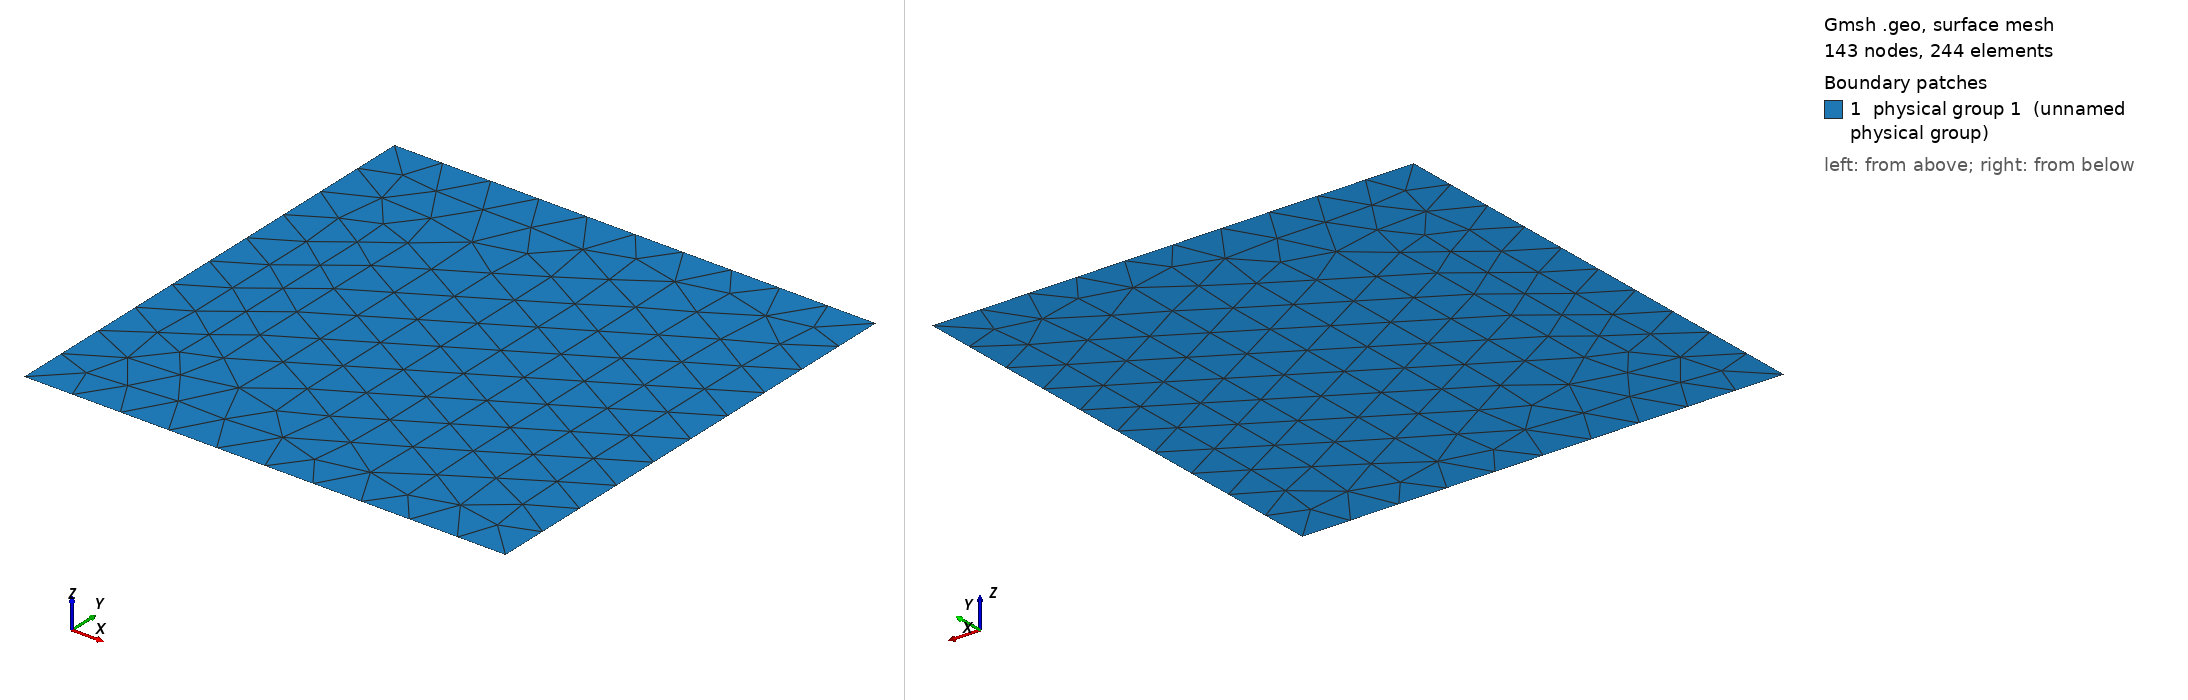

Gmsh geometry script, surface-meshed: 143 nodes, 244 surface elements. Boundary patches (legend numbers): 1 physical group 1 (unnamed physical group). Left view from above one corner, right view from below the opposite corner. Legend entries are the model's physical surfaces. The drawing asked Gmsh for element sizes between 1% and 20% of the model's largest extent; the script's own settings can give other sizes.

=== square_5x5_h0p5.geo (drawn) ===
SetFactory("OpenCASCADE");

h = 0.5;
Point(1) = {0, 0, 0, h};
Point(2) = {5, 0, 0, h};
Point(3) = {5, 5, 0, h};
Point(4) = {0, 5, 0, h};
Line(1) = {1, 2};
Line(2) = {2, 3};
Line(3) = {3, 4};
Line(4) = {4, 1};
Line Loop(1) = {1, 2, 3, 4};
Plane Surface(1) = {1};
Physical Surface(1) = {1};
Physical Curve(1) = {1, 2, 3, 4};
